Image classification data set "data" (Achuthan2909/Heart-Disease-Analysis-using-ECG-Spectrograms-and-SHAP on GitHub). Class labels (5): APC, LBB, NOR, PVC, RBB.

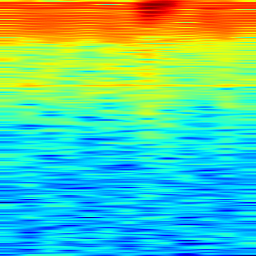
Label: NOR

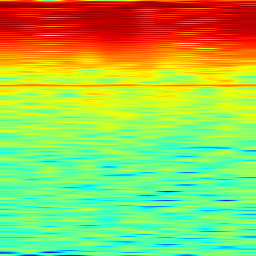
Label: APC

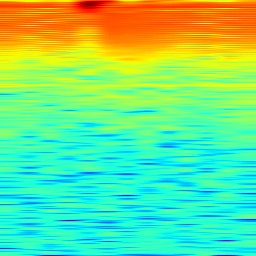
Label: APC

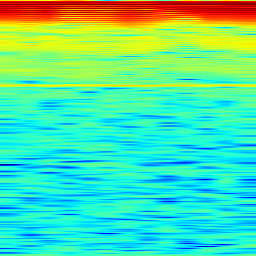
Label: LBB

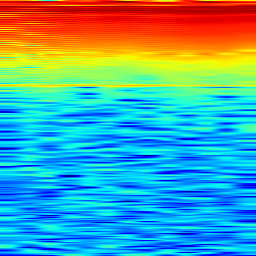
Label: RBB

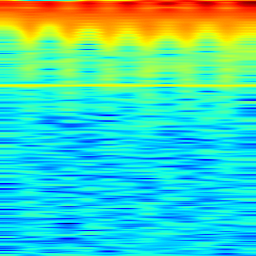
Label: PVC
